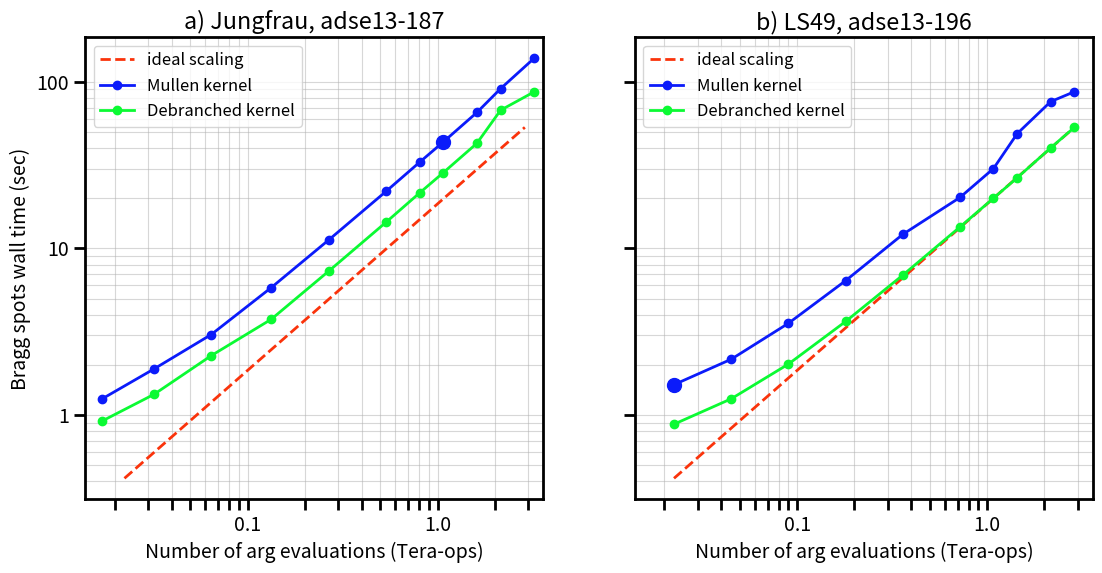

Write the Python code that produced this figure.
from __future__ import division
from matplotlib import pyplot as plt
import matplotlib
matplotlib.rcParams.update({'font.size': 14})
matplotlib.rcParams.update({'lines.linewidth': 2})
matplotlib.rcParams.update({'xtick.major.width':   2})
matplotlib.rcParams.update({'ytick.major.width':   2})
matplotlib.rcParams.update({'xtick.minor.width':   2})
matplotlib.rcParams.update({'ytick.minor.width':   2})
matplotlib.rcParams.update({'xtick.major.size':  8})
matplotlib.rcParams.update({'ytick.major.size':   8})
matplotlib.rcParams.update({'xtick.minor.size':   8})
matplotlib.rcParams.update({'ytick.minor.size':   0})
matplotlib.rcParams.update({'axes.linewidth':   2})
matplotlib.rcParams.update({'axes.grid':       True})
matplotlib.rcParams.update({'axes.grid':       True})
matplotlib.rcParams.update({'axes.grid.which': "both"})
matplotlib.rcParams.update({'grid.alpha': 0.5})
from matplotlib.ticker import FormatStrFormatter
from math import log,exp


fig, axes = plt.subplots(1,2,sharey=True,figsize=(13,6))


X = [60, 120, 240, 300]

Tera_ops = [
 0.01718,0.03221,0.06441,0.13312,0.2684,0.5368,0.8052,1.0735,1.6103,2.1471,3.2206]
Mullen_argchk_addspots_wall = [
 1.25,1.89,3.04,5.81,11.28,22.04,32.94,43.63,65.46,91.04,138.42]
Debranched_addspots_wall = [
 0.92,1.33,2.27,3.75,7.33,14.39,21.55,28.53,42.74,67.57,87.01]


colmap = ["#000000","#B30BFA","#0B1BFA","#0BBBFA","#0BFA33","#F2FA0B","#FA9B0B","#FA330B"]

ax = axes[0]

ax.set_title("""a) Jungfrau, adse13-187""")
loglogslope = 1.
extrap = exp( log(53.31) - loglogslope * (log(2.88)-log(0.0225)) )
ax.loglog([1.0735,], [43.63,], color=colmap[2], marker="o", markersize=10) # emphasis canonical problem size
ax.loglog([0.0225,2.88], [extrap,53.31],"--",color=colmap[7], label="ideal scaling")

ax.loglog(Tera_ops, Mullen_argchk_addspots_wall, color=colmap[2], marker="o",
          label="Mullen kernel")
ax.loglog(Tera_ops, Debranched_addspots_wall, color=colmap[4], marker="o",
          label="Debranched kernel")

ax.set_xlim(0.014,3.6)
#ax.set_ylim(80,800)
ax.xaxis.set_ticks([0.1,1], minor=False)
ax.xaxis.set_major_formatter(FormatStrFormatter("%.1f"))
ax.yaxis.set_ticks([1,10,100], minor=False)
ax.yaxis.set_major_formatter(FormatStrFormatter("%.0f"))
ax.set_xlabel("Number of arg evaluations (Tera-ops)")
ax.set_ylabel("Bragg spots wall time (sec)")

ax.legend(loc="upper left",fontsize=12)
Tera_ops = [0.0225,0.045,0.09,0.18,0.36,0.72,1.08,1.44,2.16,2.88]
Mullen_argchk_addspots_wall = [1.52,2.16,3.55,6.4,12.14,20.23,30.14,48.85,76.05,87.23]
Debranched_addspots_wall = [0.88,1.25,2.02,3.64,6.91,13.45,20.01,26.56,40.11,53.31]

ax = axes[1]

ax.set_title("""b) LS49, adse13-196""")
loglogslope = 1.
extrap = exp( log(53.31) - loglogslope * (log(2.88)-log(0.0225)) )
ax.loglog([0.0225,], [1.52,], color=colmap[2], marker="o", markersize=10) # emphasis canonical problem size
ax.loglog([0.0225,2.88], [extrap,53.31],"--",color=colmap[7], label="ideal scaling")

ax.loglog(Tera_ops, Mullen_argchk_addspots_wall, color=colmap[2], marker="o",
          label="Mullen kernel")
ax.loglog(Tera_ops, Debranched_addspots_wall, color=colmap[4], marker="o",
          label="Debranched kernel")

ax.set_xlim(0.014,3.6)
#ax.set_ylim(80,800)
ax.xaxis.set_ticks([0.1,1], minor=False)
ax.xaxis.set_major_formatter(FormatStrFormatter("%.1f"))
ax.yaxis.set_ticks([1,10,100], minor=False)
ax.yaxis.set_major_formatter(FormatStrFormatter("%.0f"))
ax.set_xlabel("Number of arg evaluations (Tera-ops)")

ax.legend(loc="upper left",fontsize=12)

plt.show()
